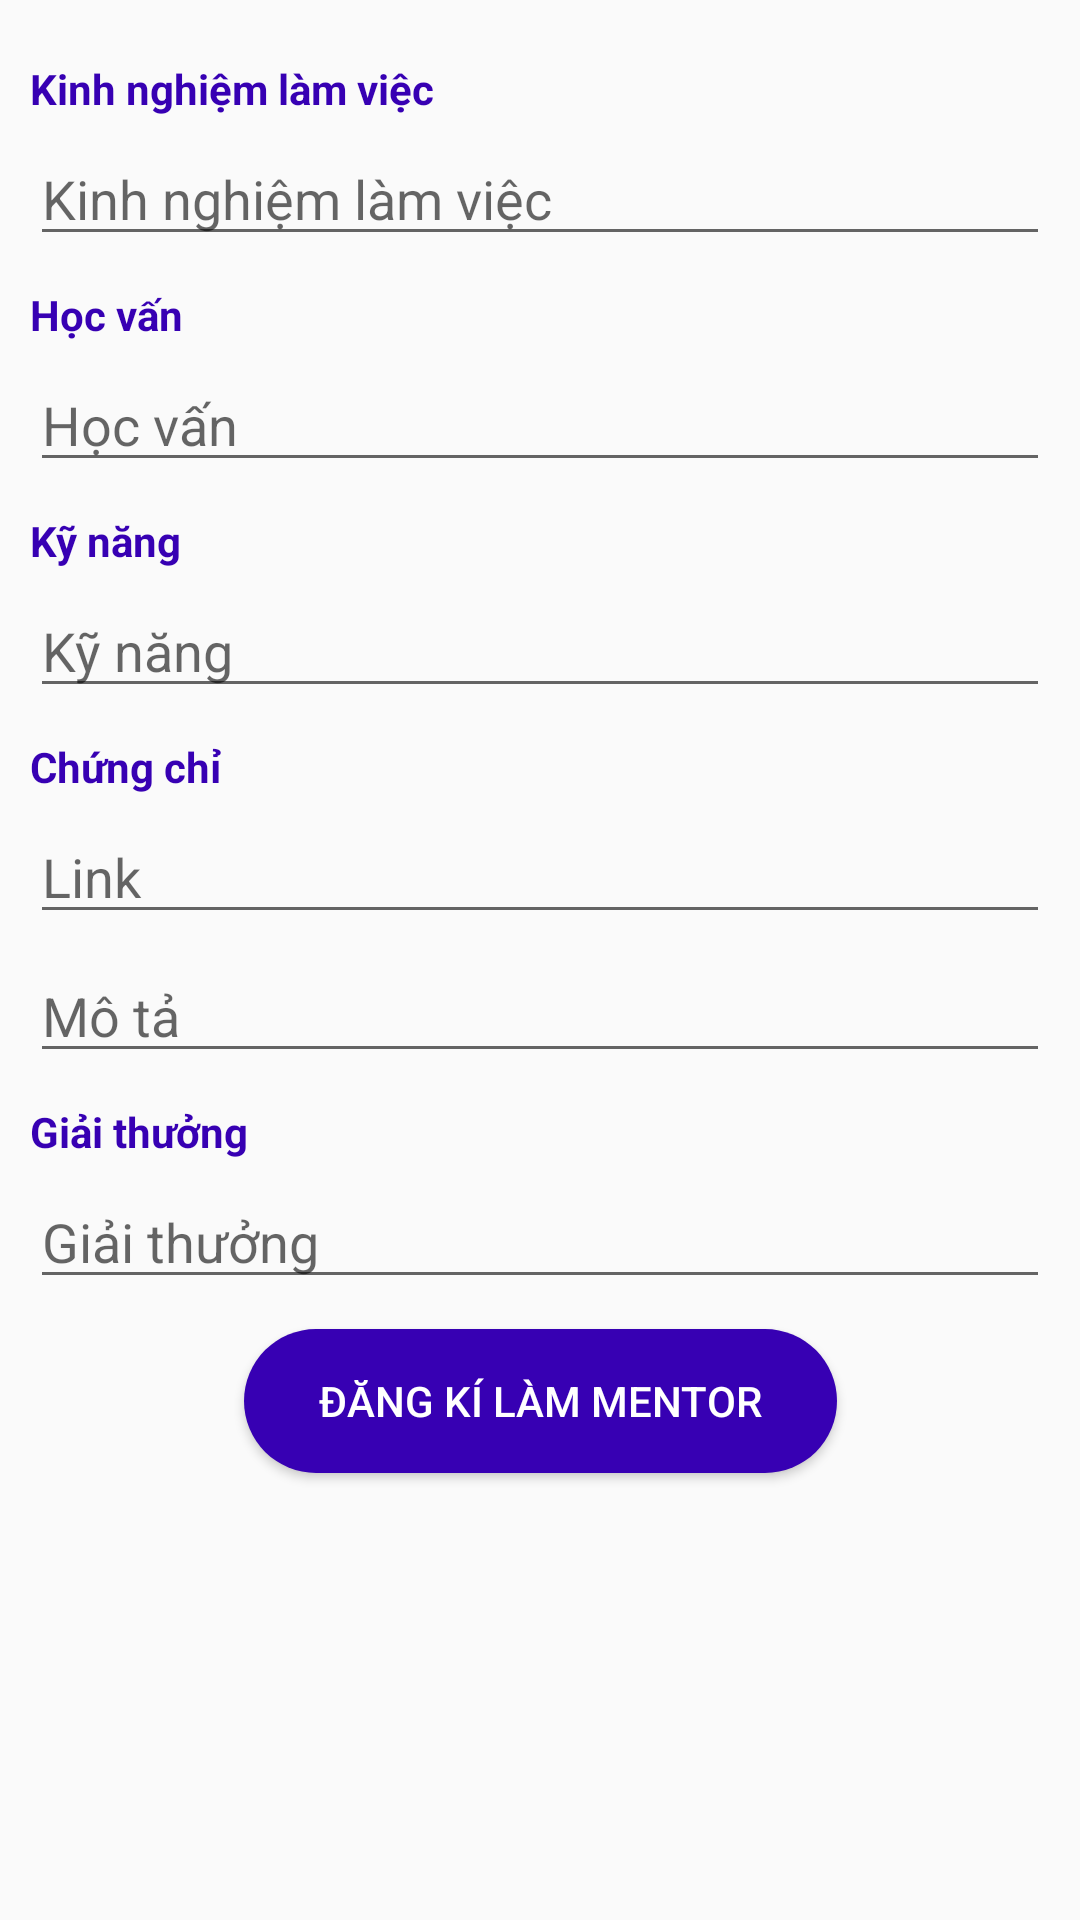

Reconstruct the res/layout file that produces this screen, plus the resources it refers to.
<!-- AndroidManifest.xml: application theme Theme.Mentorship -->
<!-- res/layout/register_to_be_mentor_activity.xml -->
<?xml version="1.0" encoding="utf-8"?>
<ScrollView xmlns:android="http://schemas.android.com/apk/res/android"
    xmlns:app="http://schemas.android.com/apk/res-auto"
    xmlns:tools="http://schemas.android.com/tools"
    android:layout_width="match_parent"
    android:layout_height="wrap_content"
    tools:context=".Mentor.Activity.RegisterToBeMentorActivity">
<androidx.constraintlayout.widget.ConstraintLayout
    android:layout_width="match_parent"
    android:layout_height="wrap_content">
    <ImageButton
        android:id="@+id/reg_mentor_imageButton_back"
        android:layout_width="wrap_content"
        android:layout_height="wrap_content"
        android:layout_marginLeft="10dp"
        android:layout_marginTop="10dp"
        android:background="@null"
        app:layout_constraintStart_toStartOf="parent"
        app:layout_constraintTop_toTopOf="parent"
        app:srcCompat="@drawable/arrow_back"
        android:onClick="reg_mentor_back"
        />

    <TextView
        android:id="@+id/textView30"
        android:layout_width="wrap_content"
        android:layout_height="wrap_content"
        android:text="Kinh nghiệm làm việc"
        android:textStyle="bold"
        android:textColor="@color/purple_700"
        android:layout_marginTop="10dp"
        app:layout_constraintStart_toStartOf="@+id/reg_mentor_imageButton_back"
        app:layout_constraintTop_toBottomOf="@+id/reg_mentor_imageButton_back" />

    <EditText
        android:id="@+id/reg_mentor_editText_experience"
        android:layout_width="0dp"
        android:layout_height="wrap_content"
        android:layout_marginTop="5dp"
        android:layout_marginRight="10dp"
        android:ems="10"
        android:hint="Kinh nghiệm làm việc"
        android:inputType="textPersonName"
        app:layout_constraintEnd_toEndOf="parent"
        app:layout_constraintStart_toStartOf="@+id/textView30"
        app:layout_constraintTop_toBottomOf="@+id/textView30" />

    <TextView
        android:id="@+id/textView31"
        android:layout_width="wrap_content"
        android:layout_height="wrap_content"
        android:text="Học vấn"
        android:textColor="@color/purple_700"
        android:textStyle="bold"
        android:layout_marginTop="10dp"
        app:layout_constraintStart_toStartOf="@+id/reg_mentor_editText_experience"
        app:layout_constraintTop_toBottomOf="@+id/reg_mentor_editText_experience" />

    <EditText
        android:id="@+id/reg_mentor_editText_study"
        android:layout_width="0dp"
        android:layout_height="wrap_content"
        android:layout_marginTop="5dp"
        android:ems="10"
        android:hint="Học vấn"
        android:inputType="textPersonName"
        app:layout_constraintEnd_toEndOf="@+id/reg_mentor_editText_experience"
        app:layout_constraintStart_toStartOf="@+id/textView31"
        app:layout_constraintTop_toBottomOf="@+id/textView31" />

    <TextView
        android:id="@+id/textView32"
        android:layout_width="wrap_content"
        android:layout_height="wrap_content"
        android:text="Kỹ năng"
        android:textColor="@color/purple_700"
        android:textStyle="bold"
        android:layout_marginTop="10dp"
        app:layout_constraintStart_toStartOf="@+id/reg_mentor_editText_study"
        app:layout_constraintTop_toBottomOf="@+id/reg_mentor_editText_study" />

    <EditText
        android:id="@+id/reg_mentor_editText_skill"
        android:layout_width="0dp"
        android:layout_height="wrap_content"
        android:layout_marginTop="5dp"
        android:ems="10"
        android:hint="Kỹ năng"
        android:inputType="textPersonName"
        app:layout_constraintEnd_toEndOf="@+id/reg_mentor_editText_study"
        app:layout_constraintStart_toStartOf="@+id/textView32"
        app:layout_constraintTop_toBottomOf="@+id/textView32" />

    <TextView
        android:id="@+id/textView33"
        android:layout_width="wrap_content"
        android:layout_height="wrap_content"
        android:text="Chứng chỉ"
        android:textColor="@color/purple_700"
        android:textStyle="bold"
        android:layout_marginTop="10dp"
        app:layout_constraintStart_toStartOf="@+id/reg_mentor_editText_skill"
        app:layout_constraintTop_toBottomOf="@+id/reg_mentor_editText_skill" />

    <EditText
        android:id="@+id/reg_mentor_editText_degree_link"
        android:layout_width="0dp"
        android:layout_height="wrap_content"
        android:layout_marginTop="5dp"
        android:ems="10"
        android:hint="Link"
        android:inputType="textPersonName"
        app:layout_constraintEnd_toEndOf="@+id/reg_mentor_editText_skill"
        app:layout_constraintStart_toStartOf="@+id/textView33"
        app:layout_constraintTop_toBottomOf="@+id/textView33" />

    <EditText
        android:id="@+id/reg_mentor_editText_degree_description"
        android:layout_width="0dp"
        android:layout_height="wrap_content"
        android:layout_marginTop="5dp"
        android:ems="10"
        android:hint="Mô tả"
        android:inputType="textPersonName"
        app:layout_constraintEnd_toEndOf="@+id/reg_mentor_editText_degree_link"
        app:layout_constraintStart_toStartOf="@+id/reg_mentor_editText_degree_link"
        app:layout_constraintTop_toBottomOf="@+id/reg_mentor_editText_degree_link" />

    <TextView
        android:id="@+id/textView34"
        android:layout_width="wrap_content"
        android:layout_height="wrap_content"
        android:text="Giải thưởng"
        android:textColor="@color/purple_700"
        android:textStyle="bold"
        android:layout_marginTop="10dp"
        app:layout_constraintStart_toStartOf="@+id/reg_mentor_editText_degree_description"
        app:layout_constraintTop_toBottomOf="@+id/reg_mentor_editText_degree_description" />

    <EditText
        android:id="@+id/reg_mentor_editText_award"
        android:layout_width="0dp"
        android:layout_height="wrap_content"
        android:layout_marginTop="5dp"
        android:ems="10"
        android:hint="Giải thưởng"
        app:layout_constraintEnd_toEndOf="@+id/reg_mentor_editText_degree_description"
        app:layout_constraintStart_toStartOf="@+id/textView34"
        app:layout_constraintTop_toBottomOf="@+id/textView34" />

    <Button
        android:id="@+id/reg_mentor_button_register"
        android:layout_width="wrap_content"
        android:layout_height="wrap_content"
        android:layout_marginTop="10dp"
        android:layout_marginBottom="10dp"
        android:text="Đăng kí làm Mentor"
        android:background="@drawable/custom_button"
        android:textColor="@color/white"
        android:paddingLeft="25dp"
        android:paddingRight="25dp"
        app:layout_constraintBottom_toBottomOf="parent"
        app:layout_constraintEnd_toEndOf="parent"
        app:layout_constraintStart_toStartOf="parent"
        app:layout_constraintTop_toBottomOf="@+id/reg_mentor_editText_award"
        android:onClick="reg_mentor_register"
        />

    <ImageView
        android:id="@+id/imageView14"
        android:layout_width="40dp"
        android:layout_height="40dp"
        android:layout_marginRight="5dp"
        android:layout_marginTop="5dp"
        app:layout_constraintEnd_toEndOf="parent"
        app:layout_constraintTop_toTopOf="parent"
        app:srcCompat="@drawable/backgroundlogin" />
</androidx.constraintlayout.widget.ConstraintLayout>
</ScrollView>
<!-- resources referenced by this layout -->
<resources>
  <color name="purple_700">#FF3700B3</color>
  <color name="white">#FFFFFFFF</color>
  <!-- drawable custom_button (drawable) -->
  <?xml version="1.0" encoding="utf-8"?>
  <shape xmlns:android="http://schemas.android.com/apk/res/android"
      android:shape="rectangle"
      >
  <solid android:color="@color/purple_700"/>
      <corners android:radius="25dp"/>
  </shape>
  <style name="Theme.Mentorship" parent="Theme.AppCompat.DayNight.NoActionBar">
          
          <item name="colorPrimary">@color/purple_500</item>
          <item name="colorPrimaryVariant">@color/purple_700</item>
          <item name="colorOnPrimary">@color/white</item>
          
          <item name="colorSecondary">@color/teal_200</item>
          <item name="colorSecondaryVariant">@color/teal_700</item>
          <item name="colorOnSecondary">@color/black</item>
          
          <item name="android:statusBarColor" tools:targetApi="l">?attr/colorPrimaryVariant</item>
          
      </style>
  <color name="purple_500">#FF6200EE</color>
  <color name="teal_200">#FF03DAC5</color>
  <color name="teal_700">#FF018786</color>
  <color name="black">#FF000000</color>
</resources>
